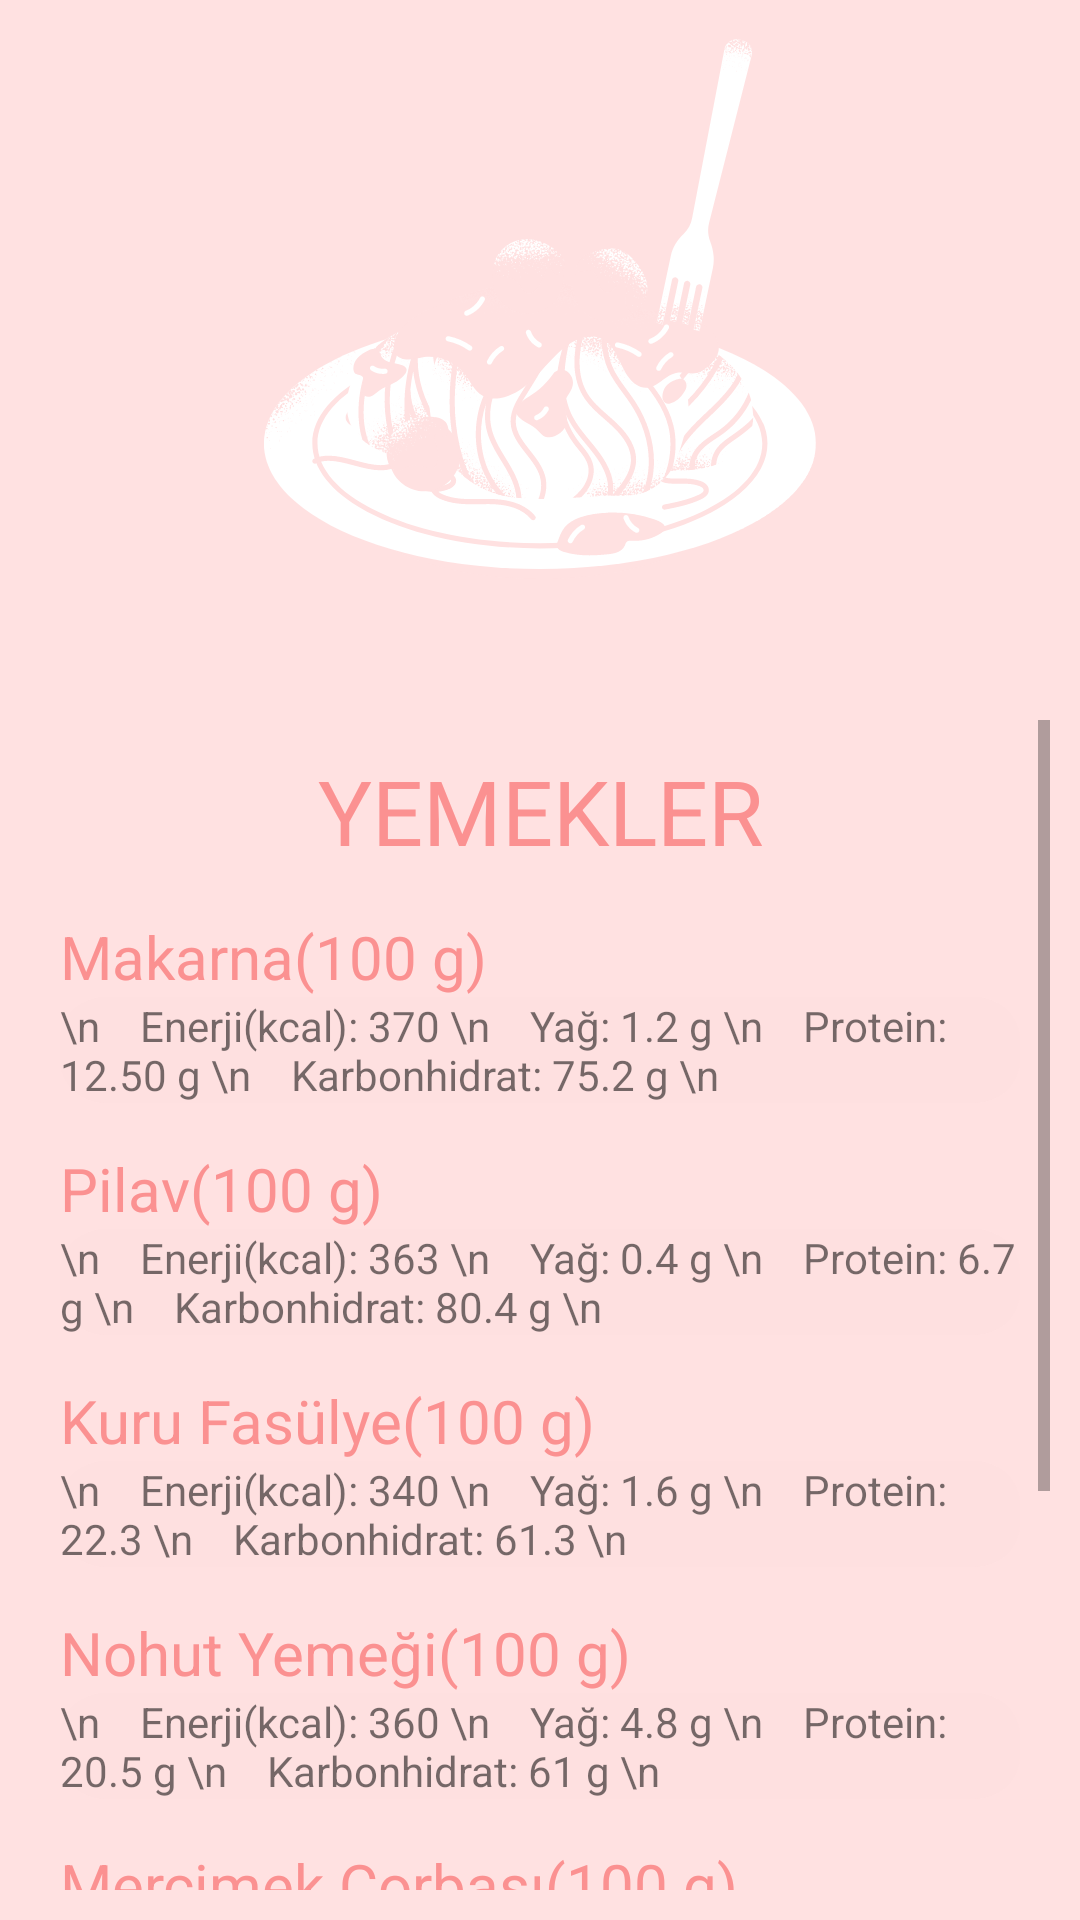

Here is an Android app screen rendered from its layout file. Give the layout XML and the strings, colors and styles it references.
<!-- AndroidManifest.xml: application theme Theme.BesinOlcer -->
<!-- res/layout/yemekler.xml -->
<?xml version="1.0" encoding="utf-8"?>
<RelativeLayout xmlns:android="http://schemas.android.com/apk/res/android"
    xmlns:app="http://schemas.android.com/apk/res-auto"
    xmlns:tools="http://schemas.android.com/tools"
    android:layout_width="match_parent"
    android:layout_height="match_parent"
    android:background="@drawable/yemekler">

    <ScrollView
        android:layout_width="401dp"
        android:layout_height="wrap_content"
        android:layout_alignParentStart="true"
        android:layout_alignParentTop="true"
        android:layout_alignParentEnd="true"
        android:layout_alignParentBottom="true"
        android:layout_marginStart="10dp"
        android:layout_marginTop="240dp"
        android:layout_marginEnd="10dp"
        android:layout_marginBottom="10dp"
        android:background="@drawable/scrolloval">

        <LinearLayout
            android:layout_width="match_parent"
            android:layout_height="wrap_content"
            android:orientation="vertical">

            <TextView
                android:id="@+id/txtYemekler"
                android:layout_width="match_parent"
                android:layout_height="wrap_content"
                android:layout_marginTop="10dp"
                android:text="YEMEKLER"
                android:textAlignment="center"
                android:textColor="#FB9191"
                android:textSize="30dp" />

            <TextView
                android:id="@+id/txtMakarna"
                android:layout_width="match_parent"
                android:layout_height="wrap_content"
                android:layout_marginLeft="10dp"
                android:layout_marginTop="15dp"
                android:text="Makarna(100 g)"
                android:textColor="#FB9191"
                android:textSize="20dp" />

            <TextView
                android:id="@+id/txtMakarnaBesin"
                android:layout_width="match_parent"
                android:layout_height="wrap_content"
                android:layout_marginLeft="10dp"
                android:layout_marginRight="10dp"
                android:background="@drawable/ovalyazi"
                android:text="\n    Enerji(kcal): 370 \n    Yağ: 1.2 g \n    Protein: 12.50 g \n    Karbonhidrat: 75.2 g \n" />

            <TextView
                android:id="@+id/txtPilav"
                android:layout_width="match_parent"
                android:layout_height="wrap_content"
                android:layout_marginLeft="10dp"
                android:layout_marginTop="15dp"
                android:text="Pilav(100 g)"
                android:textColor="#FB9191"
                android:textSize="20dp" />

            <TextView
                android:id="@+id/txtPilavBesin"
                android:layout_width="match_parent"
                android:layout_height="wrap_content"
                android:layout_marginLeft="10dp"
                android:layout_marginRight="10dp"
                android:background="@drawable/ovalyazi"
                android:text="\n    Enerji(kcal): 363 \n    Yağ: 0.4 g \n    Protein: 6.7 g \n    Karbonhidrat: 80.4 g \n" />

            <TextView
                android:id="@+id/txtKuruFasulye"
                android:layout_width="match_parent"
                android:layout_height="wrap_content"
                android:layout_marginLeft="10dp"
                android:layout_marginTop="15dp"
                android:text="Kuru Fasülye(100 g)"
                android:textColor="#FB9191"
                android:textSize="20dp" />

            <TextView
                android:id="@+id/txtKuruFasulyeBesin"
                android:layout_width="match_parent"
                android:layout_height="wrap_content"
                android:layout_marginLeft="10dp"
                android:layout_marginRight="10dp"
                android:background="@drawable/ovalyazi"
                android:text="\n    Enerji(kcal): 340 \n    Yağ: 1.6 g \n    Protein: 22.3 \n    Karbonhidrat: 61.3 \n" />

            <TextView
                android:id="@+id/txtNohut"
                android:layout_width="match_parent"
                android:layout_height="wrap_content"
                android:layout_marginLeft="10dp"
                android:layout_marginTop="15dp"
                android:text="Nohut Yemeği(100 g)"
                android:textColor="#FB9191"
                android:textSize="20dp" />

            <TextView
                android:id="@+id/txtNohutBesin"
                android:layout_width="match_parent"
                android:layout_height="wrap_content"
                android:layout_marginLeft="10dp"
                android:layout_marginRight="10dp"
                android:background="@drawable/ovalyazi"
                android:text="\n    Enerji(kcal): 360 \n    Yağ: 4.8 g \n    Protein: 20.5 g \n    Karbonhidrat: 61 g \n" />

            <TextView
                android:id="@+id/txtMercimek"
                android:layout_width="match_parent"
                android:layout_height="wrap_content"
                android:layout_marginLeft="10dp"
                android:layout_marginTop="15dp"
                android:text="Mercimek Çorbası(100 g)"
                android:textColor="#FB9191"
                android:textSize="20dp" />

            <TextView
                android:id="@+id/txtMercimekBesin"
                android:layout_width="match_parent"
                android:layout_height="wrap_content"
                android:layout_marginLeft="10dp"
                android:layout_marginRight="10dp"
                android:background="@drawable/ovalyazi"
                android:text="\n    Enerji(kcal): 340 \n    Yağ 1.1 g: \n    Protein: 24.7 g \n    Karbonhidrat: 60.1 g \n" />

            <TextView
                android:id="@+id/txtIspanak"
                android:layout_width="match_parent"
                android:layout_height="wrap_content"
                android:layout_marginLeft="10dp"
                android:layout_marginTop="15dp"
                android:text="Ispanak Yemeği(100 g)"
                android:textColor="#FB9191"
                android:textSize="20dp" />

            <TextView
                android:id="@+id/txtIspanakBesin"
                android:layout_width="match_parent"
                android:layout_height="wrap_content"
                android:layout_marginLeft="10dp"
                android:layout_marginRight="10dp"
                android:background="@drawable/ovalyazi"
                android:text="\n    Enerji(kcal): 26 \n    Yağ: 0.3 g \n    Protein: 3.2 g \n    Karbonhidrat: 4.3 g \n" />

            <TextView
                android:id="@+id/txtKabak"
                android:layout_width="match_parent"
                android:layout_height="wrap_content"
                android:layout_marginLeft="10dp"
                android:layout_marginTop="15dp"
                android:text="Kabak Yemeği(100 g)"
                android:textColor="#FB9191"
                android:textSize="20dp" />

            <TextView
                android:id="@+id/txtKabakBesin"
                android:layout_width="match_parent"
                android:layout_height="wrap_content"
                android:layout_marginLeft="10dp"
                android:layout_marginRight="10dp"
                android:background="@drawable/ovalyazi"
                android:text="\n    Enerji(kcal): 26 \n    Yağ: 0.1 g \n    Protein: 1 g \n    Karbonhidrat: 6.6 g \n" />
        </LinearLayout>

    </ScrollView>
</RelativeLayout>
<!-- resources referenced by this layout -->
<resources>
  <!-- drawable ovalyazi (drawable) -->
  <?xml version="1.0" encoding="utf-8"?>
  <shape xmlns:android="http://schemas.android.com/apk/res/android">
      <solid android:color="#FEE0E0" /> 
      <corners android:radius="15dp" /> 
  </shape>
  <!-- drawable yemekler: png bitmap (drawable, 60913 bytes) -->
  <style name="Theme.BesinOlcer" parent="Theme.MaterialComponents.DayNight.DarkActionBar">
          
          <item name="colorPrimary">@color/purple_500</item>
          <item name="colorPrimaryVariant">@color/purple_700</item>
          <item name="colorOnPrimary">@color/white</item>
          
          <item name="colorSecondary">@color/teal_200</item>
          <item name="colorSecondaryVariant">@color/teal_700</item>
          <item name="colorOnSecondary">@color/black</item>
          
          <item name="android:statusBarColor">?attr/colorPrimaryVariant</item>
          
      </style>
  <color name="purple_500">#FB9191</color>
  <color name="purple_700">#FFFFFFFF</color>
  <color name="white">#FFFFFFFF</color>
  <color name="teal_200">#FF03DAC5</color>
  <color name="teal_700">#FF018786</color>
  <color name="black">#FF000000</color>
</resources>
